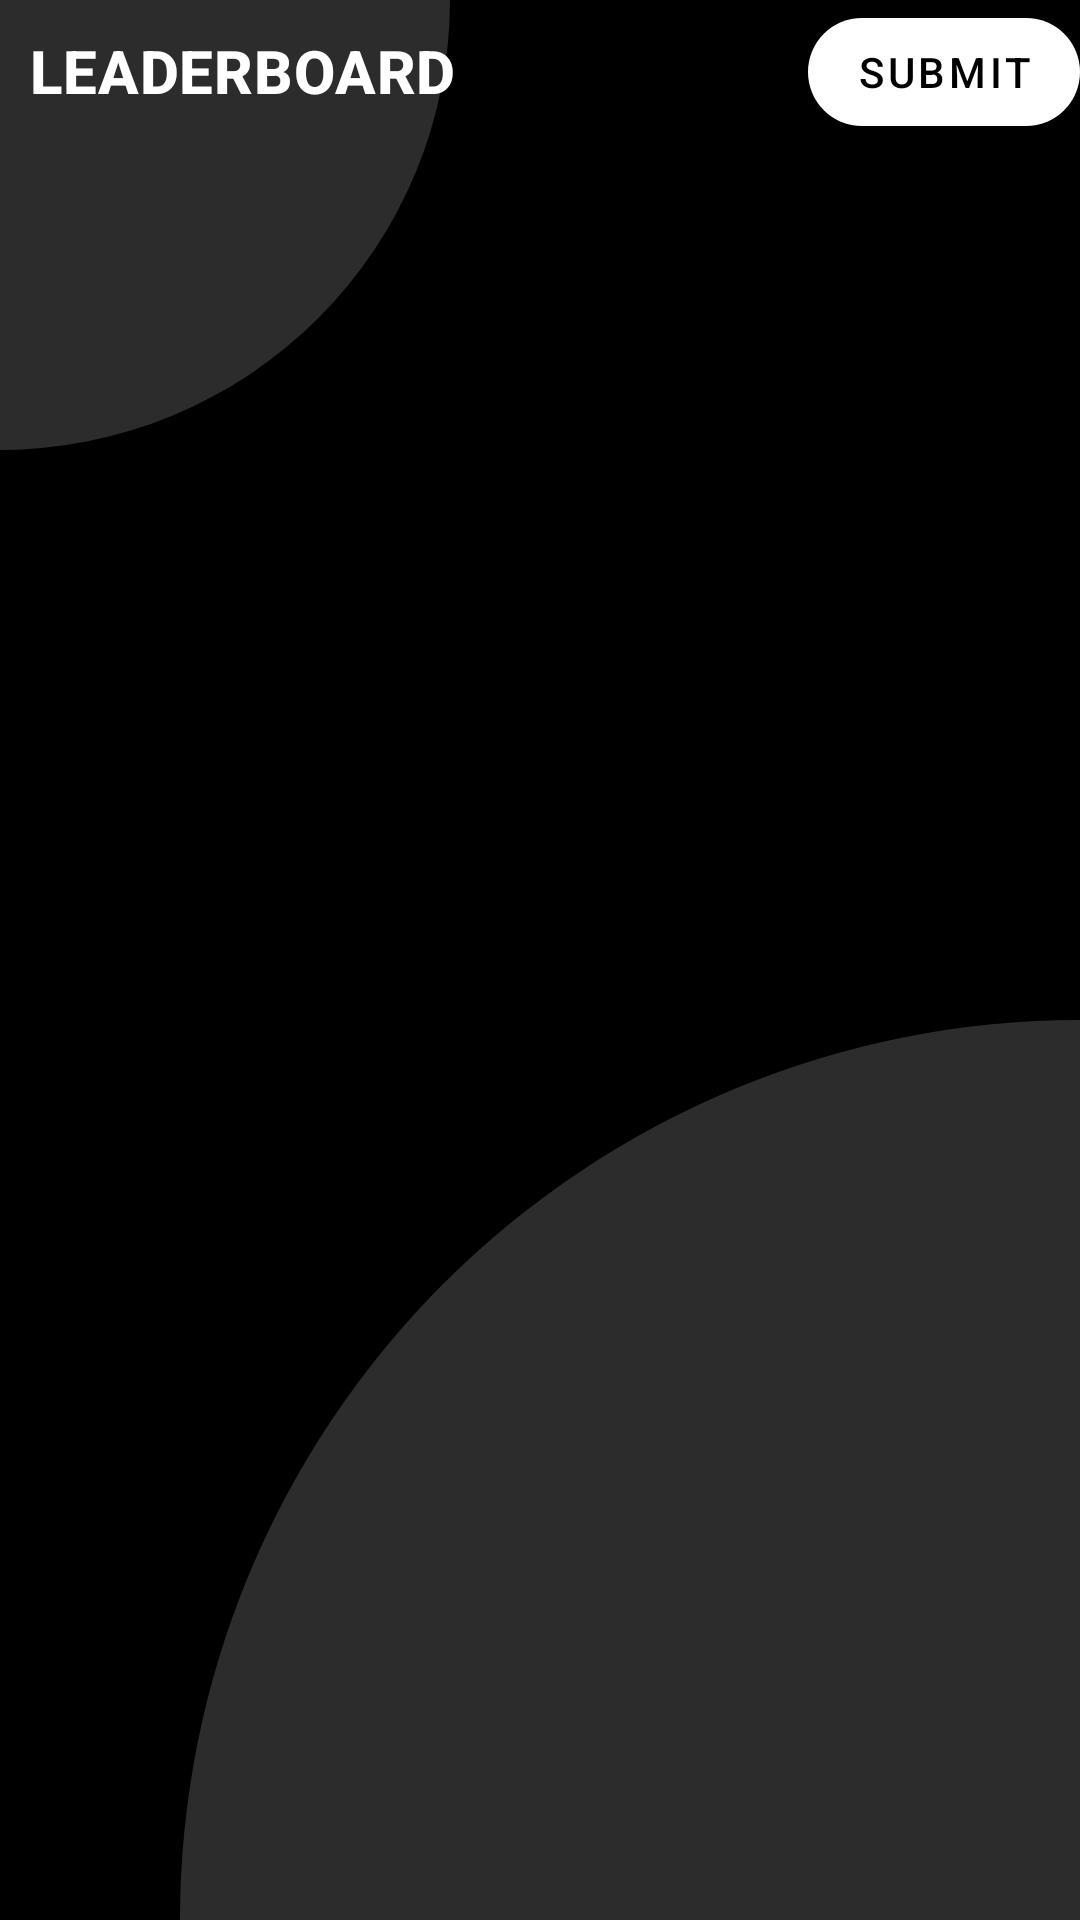

Layout XML and referenced resources for this Android screen:
<!-- AndroidManifest.xml: application theme AppTheme -->
<!-- res/layout/fragment_gads_leaderboard.xml -->
<?xml version="1.0" encoding="utf-8"?>
<layout xmlns:android="http://schemas.android.com/apk/res/android"
    xmlns:tools="http://schemas.android.com/tools"
    xmlns:app="http://schemas.android.com/apk/res-auto">

    <data>
        <variable
            name="viewModel"
            type="com.example.android.gadspracticeproject.screens.gadsleaderboard.GadsLeaderboardViewModel" />

    </data>

    <LinearLayout
        android:layout_width="match_parent"
        android:layout_height="match_parent"
        tools:context=".screens.gadsleaderboard.GadsLeaderboardFragment"
        android:orientation="vertical">
        <androidx.constraintlayout.widget.ConstraintLayout
            android:layout_width="match_parent"
            android:layout_height="wrap_content">
            <TextView
                android:layout_width="wrap_content"
                android:layout_height="wrap_content"
                android:text="LEADERBOARD"
                app:layout_constraintStart_toStartOf="parent"
                app:layout_constraintTop_toTopOf="parent"

                style="@style/TextAppearance.GADSApp.FakeToolbarTitle"/>
            <com.google.android.material.button.MaterialButton
                android:id="@+id/navigate_btn"
                android:layout_width="wrap_content"
                android:layout_height="wrap_content"
                android:text="Submit"
                android:onClick="@{()->viewModel.navigateToProjectSubmission()}"
                app:layout_constraintEnd_toEndOf="parent"
                app:layout_constraintTop_toTopOf="parent"
                style="@style/Widget.GadsApp.Button"
                app:backgroundTint="@color/primaryTextColor"
                android:textColor="@color/colorPrimaryDark"
                />
        </androidx.constraintlayout.widget.ConstraintLayout>
        <com.google.android.material.tabs.TabLayout
            android:id="@+id/tab_layout"
            android:layout_width="match_parent"
            android:layout_height="wrap_content"
            app:tabMode="scrollable"
            android:background="@null"
            app:tabTextColor="#555555"
            app:tabSelectedTextColor="@color/primaryTextColor"
            app:tabIndicatorColor="@color/primaryTextColor"/>
        <androidx.viewpager2.widget.ViewPager2
            android:id="@+id/view_pager"
            android:layout_width="match_parent"
            android:layout_height="0dp"
            android:layout_weight="1"/>

    </LinearLayout>
</layout>
<!-- resources referenced by this layout -->
<resources>
  <color name="colorPrimaryDark">#000000</color>
  <color name="primaryTextColor">#ffffff</color>
  <style name="TextAppearance.GADSApp.FakeToolbarTitle" parent="TextAppearance.MaterialComponents.Headline6">
          <item name="android:layout_margin">10dp</item>
          <item name="android:textStyle">bold</item>
      </style>
  <style name="Widget.GadsApp.Button" parent="Widget.MaterialComponents.Button">
          <item name="cornerRadius">20dp</item>
          <item name="backgroundTint">@color/primaryTextColor</item>
      </style>
  <style name="AppTheme" parent="Theme.MaterialComponents.Light.NoActionBar">
          
          <item name="colorPrimary">@color/colorPrimary</item>
          <item name="colorPrimaryDark">@color/colorPrimaryDark</item>
          <item name="colorAccent">@color/colorSecondary</item>
          <item name="android:textColorPrimary">@color/primaryTextColor</item>
          <item name="android:textColorSecondary">@color/secondaryTextColor</item>
          <item name="android:windowBackground">@drawable/main_screen</item>
      </style>
  <color name="colorPrimary">#000000</color>
  <color name="colorSecondary">#f2aa4c</color>
  <color name="secondaryTextColor">#000000</color>
  <!-- drawable main_screen (drawable) -->
  <?xml version="1.0" encoding="utf-8"?>
  <layer-list xmlns:android="http://schemas.android.com/apk/res/android"
      android:opacity="opaque">
      <item android:drawable="@color/colorPrimaryDark" />
      <item
          android:gravity="top|left">
          <shape android:shape="rectangle">
              <corners
                  android:bottomRightRadius="10000dp" />
              <gradient
                  android:endColor="@color/colorPrimaryLight"
                  android:startColor="@color/colorPrimaryLight"
                  android:type="linear" />
              <size
                  android:height="150dp"
                  android:width="150dp"/>
          </shape>
      </item>
  
      <item
          android:gravity="bottom|right">
          <shape android:shape="rectangle">
              <corners
                  android:topLeftRadius="10000dp" />
              <gradient
                  android:endColor="@color/colorPrimaryLight"
                  android:startColor="@color/colorPrimaryLight"
                  android:type="linear" />
              <size
                  android:height="300dp"
                  android:width="300dp"/>
          </shape>
      </item>
  
  
  </layer-list>
  <color name="colorPrimaryLight">#2c2c2c</color>
</resources>
